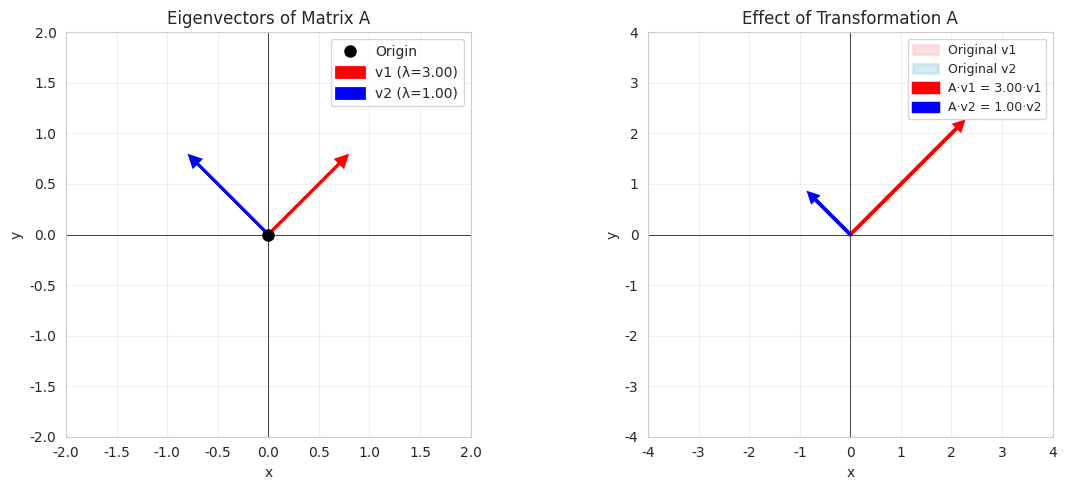

Reproduce this figure in Python.

#Day 7: Revision & Consolidation

#1: Eigenvector Visualizer: For a given 2x2 matrix, calculate and plot its eigenvectors to see the directions of
# pure stretch/compression.
#2: Principal Component Analysis (PCA) from Scratch: Implement PCA using NumPy's eigenvalue decomposition to 
#perform dimensionality reduction on a dataset.
#3: Image Compression with SVD: Use SVD to compress an image by keeping only the top 'k' singular values and 
#reconstructing the image.
#4 Matrix Inverse Calculator: Write a script that checks if a matrix is invertible and calculates its inverse if it is.
#5: Determinant and Area: Show visually how the determinant of a 2x2 matrix relates to the change in area of a 
#transformed shape.
#6:Recommender System with SVD: Implement a basic movie recommender system using SVD on a user-item rating matrix.
#7:Covariance Matrix: Calculate and interpret the covariance matrix for a dataset.
#8: Check for Orthogonality: Write a function to check if the columns of a matrix are orthogonal.
#9: Linear Independence Check: Use matrix rank to determine if a set of vectors is linearly independent.
#10: Change of Basis: Write a script to transform the coordinates of a vector from one basis to another.

#1: Eigenvector Visualizer: For a given 2x2 matrix, calculate and plot its eigenvectors to see the directions of
# pure stretch/compression.

import numpy as np
import matplotlib.pyplot as plt
import seaborn as sns

# Set style
sns.set_style("whitegrid")
plt.figure(figsize=(12, 5))

# Define a 2x2 matrix (you can change these values)
A = np.array([[2, 1],
              [1, 2]])

print("Matrix A:")
print(A)
print()

# Calculate eigenvalues and eigenvectors
eigenvalues, eigenvectors = np.linalg.eig(A)

print("Eigenvalues:", eigenvalues)
print("\nEigenvectors (as columns):")
print(eigenvectors)
print()

# Extract individual eigenvectors
v1 = eigenvectors[:, 0]
v2 = eigenvectors[:, 1]

print(f"Eigenvector 1: {v1} with eigenvalue {eigenvalues[0]:.3f}")
print(f"Eigenvector 2: {v2} with eigenvalue {eigenvalues[1]:.3f}")

# --- Plot 1: Original Eigenvectors ---
plt.subplot(1, 2, 1)
ax = plt.gca()
ax.set_aspect('equal')

# Plot origin
plt.plot(0, 0, 'ko', markersize=8, label='Origin')

# Plot eigenvectors
plt.arrow(0, 0, v1[0], v1[1], head_width=0.1, head_length=0.1, 
          fc='red', ec='red', linewidth=2, label=f'v1 (λ={eigenvalues[0]:.2f})')
plt.arrow(0, 0, v2[0], v2[1], head_width=0.1, head_length=0.1, 
          fc='blue', ec='blue', linewidth=2, label=f'v2 (λ={eigenvalues[1]:.2f})')

# Add grid and labels
plt.grid(True, alpha=0.3)
plt.axhline(y=0, color='k', linewidth=0.5)
plt.axvline(x=0, color='k', linewidth=0.5)
plt.xlabel('x')
plt.ylabel('y')
plt.title('Eigenvectors of Matrix A')
plt.legend()
plt.xlim(-2, 2)
plt.ylim(-2, 2)

# --- Plot 2: Transformation Effect ---
plt.subplot(1, 2, 2)
ax = plt.gca()
ax.set_aspect('equal')

# Apply transformation to eigenvectors
Av1 = A @ v1
Av2 = A @ v2

# Plot original eigenvectors (lighter)
plt.arrow(0, 0, v1[0], v1[1], head_width=0.15, head_length=0.15, 
          fc='pink', ec='pink', linewidth=2, alpha=0.5, label='Original v1')
plt.arrow(0, 0, v2[0], v2[1], head_width=0.15, head_length=0.15, 
          fc='lightblue', ec='lightblue', linewidth=2, alpha=0.5, label='Original v2')

# Plot transformed eigenvectors
plt.arrow(0, 0, Av1[0], Av1[1], head_width=0.15, head_length=0.15, 
          fc='red', ec='red', linewidth=2.5, label=f'A·v1 = {eigenvalues[0]:.2f}·v1')
plt.arrow(0, 0, Av2[0], Av2[1], head_width=0.15, head_length=0.15, 
          fc='blue', ec='blue', linewidth=2.5, label=f'A·v2 = {eigenvalues[1]:.2f}·v2')

# Add grid and labels
plt.grid(True, alpha=0.3)
plt.axhline(y=0, color='k', linewidth=0.5)
plt.axvline(x=0, color='k', linewidth=0.5)
plt.xlabel('x')
plt.ylabel('y')
plt.title('Effect of Transformation A')
plt.legend(fontsize=9)
plt.xlim(-4, 4)
plt.ylim(-4, 4)

plt.tight_layout()
plt.show()

# --- Additional Analysis ---
print("\n" + "="*50)
print("INTERPRETATION:")
print("="*50)

for i, (val, vec) in enumerate(zip(eigenvalues, eigenvectors.T), 1):
    print(f"\nEigenvector {i}: {vec}")
    print(f"Eigenvalue {i}: {val:.3f}")
    
    if val > 1:
        print(f"  → Stretched by factor of {val:.3f}")
    elif val < -1:
        print(f"  → Stretched by factor of {abs(val):.3f} and flipped")
    elif 0 < val < 1:
        print(f"  → Compressed by factor of {val:.3f}")
    elif -1 < val < 0:
        print(f"  → Compressed by factor of {abs(val):.3f} and flipped")
    elif val == 1:
        print(f"  → No change (invariant)")
    elif val == -1:
        print(f"  → Flipped (reversed direction)")
    
    # Verify: A·v = λ·v
    verification = np.allclose(A @ vec, val * vec)
    print(f"  Verification (A·v = λ·v): {verification}")
